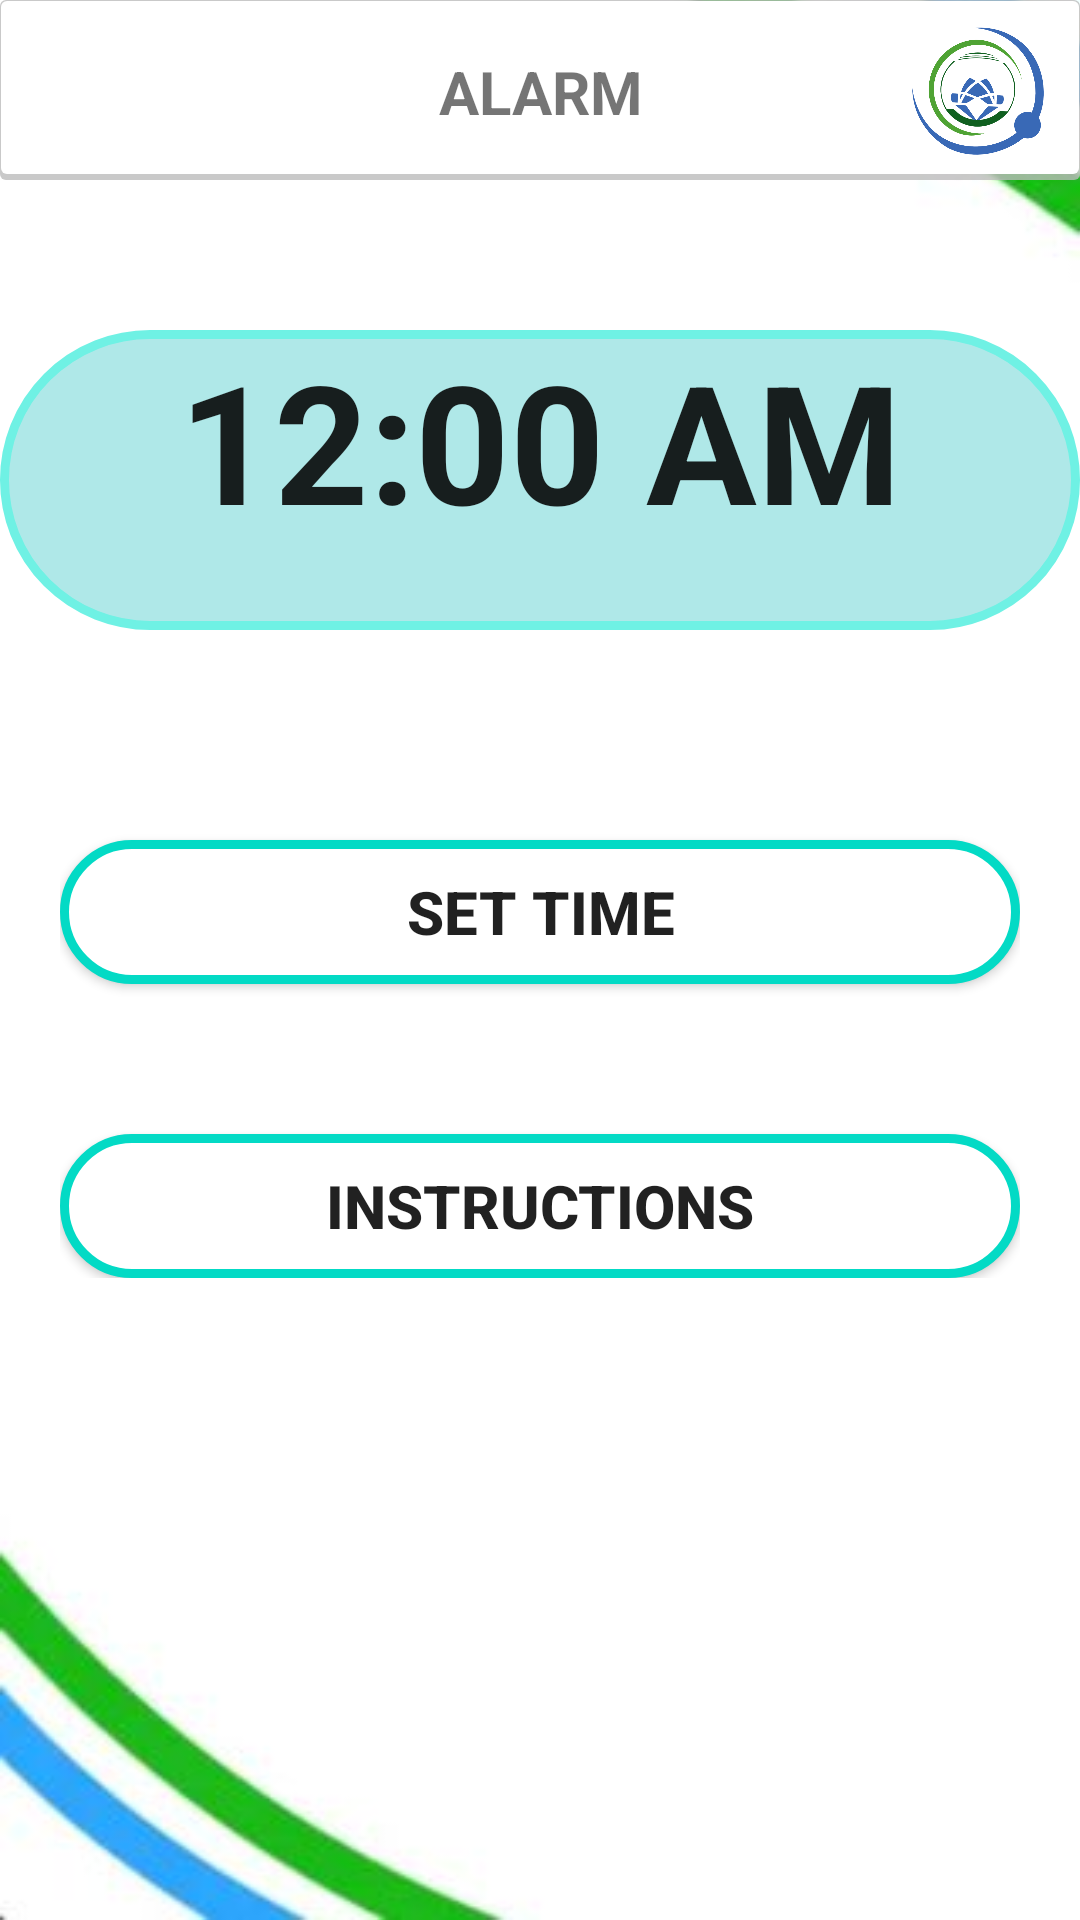

The Android layout XML behind this screen, and the referenced resources:
<!-- AndroidManifest.xml: application theme Theme.NT118N11MMCL_ProjectFinal -->
<!-- res/layout/alarm_fragment.xml -->
<?xml version="1.0" encoding="utf-8"?>
<RelativeLayout xmlns:android="http://schemas.android.com/apk/res/android"
    android:layout_width="match_parent"
    xmlns:app="http://schemas.android.com/apk/res-auto"
    xmlns:tools="http://schemas.android.com/tools"
    android:background="@drawable/kl"
    android:layout_height="match_parent">

    <LinearLayout
        android:layout_width="match_parent"
        android:layout_height="match_parent"
        android:orientation="vertical"
        tools:layout_editor_absoluteX="0dp"
        tools:layout_editor_absoluteY="0dp">

        <FrameLayout
            android:id="@+id/toolbar"
            android:layout_width="match_parent"
            android:layout_height="60dp"
            android:background="@drawable/shadow_layout">

            <RelativeLayout
                android:layout_width="match_parent"
                android:layout_height="61dp">

                <ImageView
                    android:id="@+id/Logo1"
                    android:layout_width="48dp"
                    android:layout_height="50dp"
                    android:layout_alignParentRight="true"
                    android:layout_centerInParent="true"
                    android:layout_marginRight="10dp"
                    app:srcCompat="@drawable/justlogo" />

                <TextView
                    android:layout_width="match_parent"
                    android:layout_height="wrap_content"
                    android:layout_centerInParent="true"
                    android:text="ALARM"
                    android:textAlignment="center"
                    android:textSize="20dp"
                    android:textStyle="bold"></TextView>

                <ImageView
                    android:id="@+id/backpic2"
                    android:layout_width="48dp"
                    android:layout_height="50dp"
                    android:layout_alignParentLeft="true"
                    android:layout_centerInParent="true"
                    android:layout_marginLeft="10dp"
                    app:srcCompat="@drawable/back" />
            </RelativeLayout>
        </FrameLayout>
        <TextClock
            android:layout_width="match_parent"
            android:layout_height="100dp"
            android:layout_marginTop="50dp"
            android:background="@drawable/button_background10"
            android:format24Hour="hh:mm:ss a"
            android:textAlignment="center"
            android:textDirection="ltr"
            android:textSize="55dp"
            android:textStyle="bold"></TextClock>

        <RelativeLayout
            android:layout_width="match_parent"
            android:layout_height="wrap_content"
            android:padding="20dp">

            <androidx.appcompat.widget.AppCompatButton
                android:id="@+id/btnCreate"
                android:layout_width="match_parent"
                android:layout_height="wrap_content"
                android:layout_marginTop="50dp"
                android:background="@drawable/button_background3"
                android:gravity="center"
                android:text="Set time"
                android:textAlignment="center"
                android:textAllCaps="true"
                android:textSize="20sp"
                android:textStyle="bold" />

            <androidx.appcompat.widget.AppCompatButton
                android:id="@+id/btnIns"
                android:layout_width="match_parent"
                android:layout_height="wrap_content"
                android:layout_below="@+id/btnCreate"
                android:layout_marginTop="50dp"
                android:background="@drawable/button_background3"
                android:gravity="center"
                android:text="Instructions"
                android:textAlignment="center"
                android:textAllCaps="true"
                android:textSize="20sp"
                android:textStyle="bold" />
        </RelativeLayout>
    </LinearLayout>

</RelativeLayout>
<!-- resources referenced by this layout -->
<resources>
  <!-- drawable button_background10 (drawable) -->
  <?xml version="1.0" encoding="utf-8"?>
  <shape xmlns:android="http://schemas.android.com/apk/res/android"
      android:shape="rectangle">
      <solid android:color="#AFE8E8"></solid>
      <corners android:radius="50dp"></corners>
      <stroke android:width="3dp"
          android:color="#6FF1E4"/>
  </shape>
  <!-- drawable button_background3 (drawable-v24) -->
  <?xml version="1.0" encoding="utf-8"?>
  <shape xmlns:android="http://schemas.android.com/apk/res/android"
      android:shape="rectangle">
      <solid android:color="#FFFFFF"></solid>
      <corners android:radius="50dp"></corners>
      <stroke android:width="3dp"
          android:color="@color/teal_200"/>
  </shape>
  <!-- drawable justlogo: png bitmap (drawable, 50732 bytes) -->
  <!-- drawable kl: jpg bitmap (drawable, 5573 bytes) -->
  <!-- drawable shadow_layout (drawable-v24) -->
  <?xml version="1.0" encoding="utf-8"?>
  <layer-list xmlns:android="http://schemas.android.com/apk/res/android">
      <item>
          <shape android:shape="rectangle">
              <solid android:color="#CABBBBBB" />
              <corners android:radius="2dp" />
          </shape>
      </item>
  
      <item
          android:bottom="2dp"
          android:left="0.5dp"
          android:right="0.5dp"
          android:top="0.5dp">
          <shape android:shape="rectangle">
              <solid android:color="@android:color/white" />
              <corners android:radius="2dp" />
          </shape>
      </item>
  </layer-list>
  <style name="Theme.NT118N11MMCL_ProjectFinal" parent="Theme.MaterialComponents.DayNight.DarkActionBar">
          
          <item name="colorPrimary">@color/purple_500</item>
          <item name="colorPrimaryVariant">@color/purple_700</item>
          <item name="colorOnPrimary">@color/white</item>
          
          <item name="colorSecondary">@color/teal_200</item>
          <item name="colorSecondaryVariant">@color/teal_700</item>
          <item name="colorOnSecondary">@color/black</item>
          
          <item name="android:statusBarColor" tools:targetApi="l">?attr/colorPrimaryVariant</item>
          
      </style>
  <color name="teal_200">#FF03DAC5</color>
  <color name="purple_500">#FF6200EE</color>
  <color name="purple_700">#FF3700B3</color>
  <color name="white">#FFFFFFFF</color>
  <color name="teal_700">#FF018786</color>
  <color name="black">#FF000000</color>
</resources>
